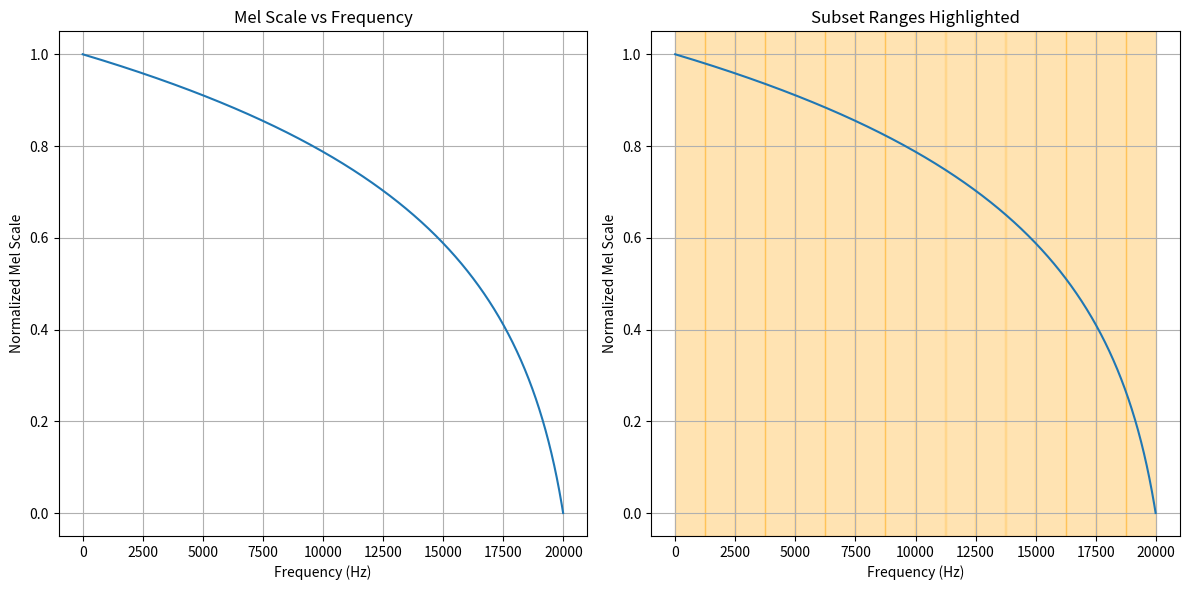

Reproduce this figure in Python.
import numpy as np
import matplotlib.pyplot as plt

# Generate the linear frequency vector
lin_hz_vector = np.array([i * 20000 / 2048 for i in range(2048)])

# Apply the Mel scale transformation
mel_scale_vector = np.array([1 / np.log(2) * np.log(1 + (hz / 1000)) * 1000 for hz in lin_hz_vector])
mel_scale_vector = mel_scale_vector[::-1]  # Reverse the scale (higher frequencies are now at the start)

# Normalize the Mel scale vector
mel_scale_vector = mel_scale_vector / np.max(mel_scale_vector)

# Plot the Mel scale versus frequency
plt.figure(figsize=(12, 6))

# Plot Mel Scale vs Frequency
plt.subplot(1, 2, 1)
plt.plot(lin_hz_vector, mel_scale_vector)
plt.xlabel('Frequency (Hz)')
plt.ylabel('Normalized Mel Scale')
plt.title('Mel Scale vs Frequency')
plt.grid(True)

# Visualizing the subset ranges (since it's divided into subsets of 128)
subset_size = 128
mel_ranges = [(i, min(i + subset_size, 2048)) for i in range(0, 2048, subset_size)]

# Plot frequency vs subset ranges
plt.subplot(1, 2, 2)
for start, end in mel_ranges:
    plt.axvspan(lin_hz_vector[start], lin_hz_vector[end - 1], color='orange', alpha=0.3)
plt.plot(lin_hz_vector, mel_scale_vector, label='Mel Scale')
plt.xlabel('Frequency (Hz)')
plt.ylabel('Normalized Mel Scale')
plt.title('Subset Ranges Highlighted')
plt.grid(True)

plt.tight_layout()
plt.show()
